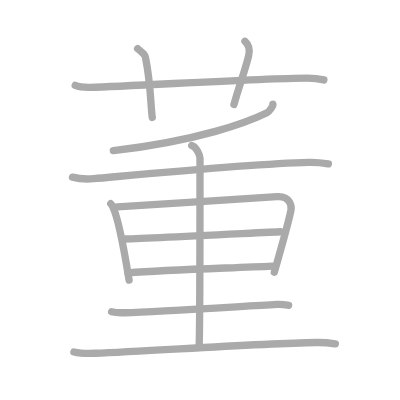
t = 0.00 s
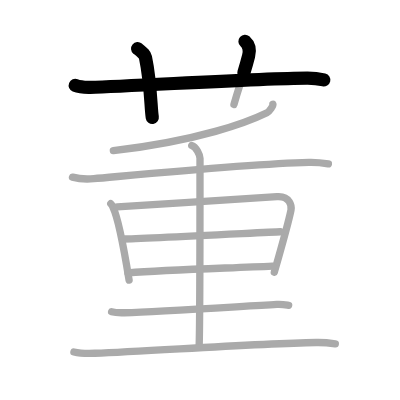
t = 2.50 s
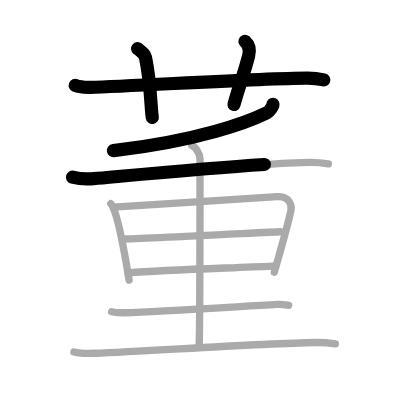
t = 4.75 s
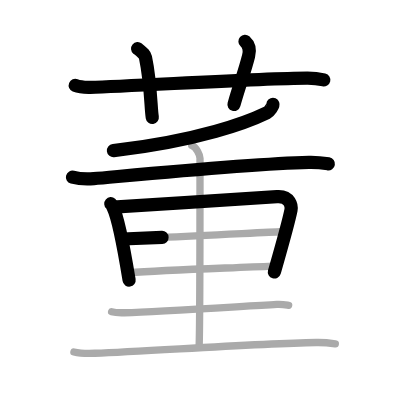
t = 7.25 s
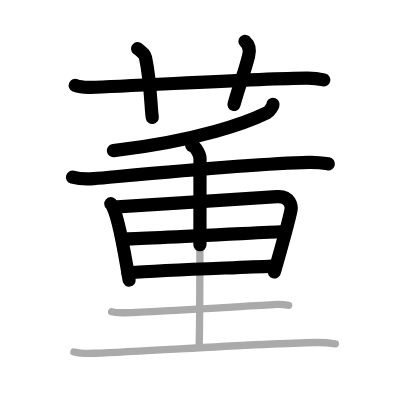
t = 9.50 s
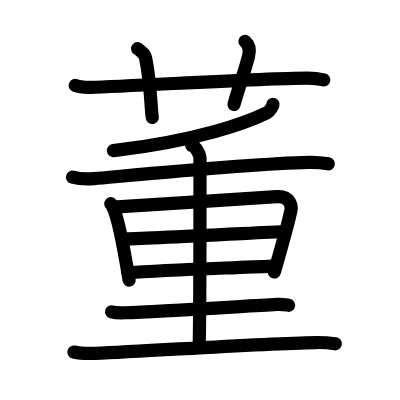
t = 12.00 s

The animated SVG that drew these frames (rendered in a browser with its animation timeline set to each time). Animation: 12 SMIL elements (animate=12); one cycle of 12.00 s.

<?xml version="1.0" standalone="no"?>
<!DOCTYPE svg PUBLIC "-//W3C//DTD SVG 1.1//EN"   "http://www.w3.org/Graphics/SVG/1.1/DTD/svg11.dtd">
<svg width="400px" height="400px"  version="1.1" xmlns="http://www.w3.org/2000/svg">
  <defs>
    <marker id="Triangle" viewBox="0 0 10 10" refX="0" refY="5" markerUnits="strokeWidth" markerWidth="3" style="stroke-opacity:0%;fill:#aaaaaa;" markerHeight="2" orient="auto">
      <path d="M 0 0 L 10 5 L 0 10 z" />
    </marker>
    
    <marker id="Arrow" viewBox="0 0 10 10" refX="5" refY="5" markerUnits="strokeWidth" markerWidth="1.8" style="stroke-opacity:0%;fill:#770000;" markerHeight="2" orient="auto">
      <path d="M 0 4 L 6 4 L 4 1 L 10 5 L 4 9 L 6 6 L 0 6 z" />
        <circle cx="5" cy="5" r="5" />
      </marker>
    
    <marker id="TriangleRed" viewBox="0 0 10 10" refX="0" refY="5" markerUnits="strokeWidth" markerWidth="3" style="stroke-opacity:0%;fill:#CC0000;" markerHeight="2" orient="auto">
      <path d="M 0 0 L 10 5 L 0 10 z" />
    </marker>
    
    <marker id="ArrowRed" viewBox="0 0 10 10" refX="5" refY="5" markerUnits="strokeWidth" markerWidth="1.8" style="stroke-opacity:0%;fill:#CC0000;" markerHeight="2" orient="auto">
      <path d="M 0 4 L 6 4 L 4 1 L 10 5 L 4 9 L 6 6 L 0 6 z" />
        <circle cx="5" cy="5" r="5" />
      </marker>
    
  </defs>
  
  <path style="fill:#ffffff; fill-opacity:100%; fill-rule:evenodd; stroke-width:0;" d="M 0 0 L 400px 0 L 400px 400px L 0 400px L 0 0" />

  <g transform="scale(3.6697247706422 3.6697247706422)">
<path style="fill:none; fill-opacity:0%; fill-rule:evenodd; stroke:#aaaaaa; stroke-opacity:100%; stroke-width: 1.5pt; stroke-linejoin:round; stroke-linecap:round;" d="M20.5 23.27c1.29 0.53 2.8 0.56 4.1 0.53c11.9-0.3 45.4-2.46 59.12-2.53c2.16-0.01 3.45 0.25 4.53 0.51"></path>
<path style="fill:none; fill-opacity:0%; fill-rule:evenodd; stroke:#aaaaaa; stroke-opacity:100%; stroke-width: 1.5pt; stroke-linejoin:round; stroke-linecap:round;" d="M37.5 13.25c1.5 1.25 1.98 1.63 2.14 2.4c1.5 7.19 1.43 13.74 1.86 16.35"></path>
<path style="fill:none; fill-opacity:0%; fill-rule:evenodd; stroke:#aaaaaa; stroke-opacity:100%; stroke-width: 1.5pt; stroke-linejoin:round; stroke-linecap:round;" d="M66.75 11.25c1.12 1 1.37 2.52 1 4c-1.12 4.5-2.38 7.5-4 13.25"></path>
<path style="fill:none; fill-opacity:0%; fill-rule:evenodd; stroke:#aaaaaa; stroke-opacity:100%; stroke-width: 1.5pt; stroke-linejoin:round; stroke-linecap:round;" d="M74.38 28.42c0.12 0.31-0.94 1.96-1.63 2.29c-5.25 2.56-18.25 7.54-41.86 10.35"></path>
<path style="fill:none; fill-opacity:0%; fill-rule:evenodd; stroke:#aaaaaa; stroke-opacity:100%; stroke-width: 1.5pt; stroke-linejoin:round; stroke-linecap:round;" d="M19.75 48.27c1.52 0.42 4.31 0.55 5.82 0.42c8.93-0.77 42.43-4.06 58.61-4.44c2.53-0.06 4.05 0.2 5.31 0.41"></path>
<path style="fill:none; fill-opacity:0%; fill-rule:evenodd; stroke:#aaaaaa; stroke-opacity:100%; stroke-width: 1.5pt; stroke-linejoin:round; stroke-linecap:round;" d="M30.19 55.51c0.38 0.33 0.39 0.57 0.6 0.99c1.72 3.47 3.33 13.35 4.39 19.82"></path>
<path style="fill:none; fill-opacity:0%; fill-rule:evenodd; stroke:#aaaaaa; stroke-opacity:100%; stroke-width: 1.5pt; stroke-linejoin:round; stroke-linecap:round;" d="M31.96 56.38c13.29-0.87 33.58-2.07 43.51-2.8c3.65-0.27 4.01 2.68 3.83 3.64c-0.69 3.5-2.88 11.12-4.55 16.96"></path>
<path style="fill:none; fill-opacity:0%; fill-rule:evenodd; stroke:#aaaaaa; stroke-opacity:100%; stroke-width: 1.5pt; stroke-linejoin:round; stroke-linecap:round;" d="M33.44 65.13C39.5 65 72.82 63.29 76.4 63.15"></path>
<path style="fill:none; fill-opacity:0%; fill-rule:evenodd; stroke:#aaaaaa; stroke-opacity:100%; stroke-width: 1.5pt; stroke-linejoin:round; stroke-linecap:round;" d="M34.86 74.35c10.89-0.85 26.17-1.24 39.39-1.84"></path>
<path style="fill:none; fill-opacity:0%; fill-rule:evenodd; stroke:#aaaaaa; stroke-opacity:100%; stroke-width: 1.5pt; stroke-linejoin:round; stroke-linecap:round;" d="M52.25 39.62c1.25 0.39 2.25 2.7 2.25 3.52c0 10.61 0 46.64-0.25 51.49"></path>
<path style="fill:none; fill-opacity:0%; fill-rule:evenodd; stroke:#aaaaaa; stroke-opacity:100%; stroke-width: 1.5pt; stroke-linejoin:round; stroke-linecap:round;" d="M30.41 84.97c0.92 0.25 2.6 0.28 3.53 0.25c9.58-0.29 31.06-1.69 41.5-2.27c1.53-0.08 2.45 0.12 3.22 0.24"></path>
<path style="fill:none; fill-opacity:0%; fill-rule:evenodd; stroke:#aaaaaa; stroke-opacity:100%; stroke-width: 1.5pt; stroke-linejoin:round; stroke-linecap:round;" d="M20.14 95.92c1.49 0.35 4.22 0.41 5.71 0.35c15.49-0.59 43.41-2.62 60.32-2.93c2.48-0.05 3.97 0.17 5.21 0.35"></path>

<path style="fill:none; fill-opacity:0%; fill-rule:evenodd; stroke:#000000; stroke-opacity:100%; stroke-width: 2.7pt; stroke-linejoin:round; stroke-linecap:round;" d="M20.5 23.27c1.29 0.53 2.8 0.56 4.1 0.53c11.9-0.3 45.4-2.46 59.12-2.53c2.16-0.01 3.45 0.25 4.53 0.51" pathLength="100" stroke-dashoffset="100" stroke-dasharray="100 105"><animate id="dashAnim1" attributeName="stroke-dashoffset" from="100" to="0" dur="1s" calcMode="linear" fill="freeze"/></path>
<path style="fill:none; fill-opacity:0%; fill-rule:evenodd; stroke:#000000; stroke-opacity:100%; stroke-width: 2.7pt; stroke-linejoin:round; stroke-linecap:round;" d="M37.5 13.25c1.5 1.25 1.98 1.63 2.14 2.4c1.5 7.19 1.43 13.74 1.86 16.35" pathLength="100" stroke-dashoffset="100" stroke-dasharray="100 105"><animate id="dashAnim2" attributeName="stroke-dashoffset" from="100" to="0" dur="1s" calcMode="linear" begin="dashAnim1.end" fill="freeze"/></path>
<path style="fill:none; fill-opacity:0%; fill-rule:evenodd; stroke:#000000; stroke-opacity:100%; stroke-width: 2.7pt; stroke-linejoin:round; stroke-linecap:round;" d="M66.75 11.25c1.12 1 1.37 2.52 1 4c-1.12 4.5-2.38 7.5-4 13.25" pathLength="100" stroke-dashoffset="100" stroke-dasharray="100 105"><animate id="dashAnim3" attributeName="stroke-dashoffset" from="100" to="0" dur="1s" calcMode="linear" begin="dashAnim2.end" fill="freeze"/></path>
<path style="fill:none; fill-opacity:0%; fill-rule:evenodd; stroke:#000000; stroke-opacity:100%; stroke-width: 2.7pt; stroke-linejoin:round; stroke-linecap:round;" d="M74.38 28.42c0.12 0.31-0.94 1.96-1.63 2.29c-5.25 2.56-18.25 7.54-41.86 10.35" pathLength="100" stroke-dashoffset="100" stroke-dasharray="100 105"><animate id="dashAnim4" attributeName="stroke-dashoffset" from="100" to="0" dur="1s" calcMode="linear" begin="dashAnim3.end" fill="freeze"/></path>
<path style="fill:none; fill-opacity:0%; fill-rule:evenodd; stroke:#000000; stroke-opacity:100%; stroke-width: 2.7pt; stroke-linejoin:round; stroke-linecap:round;" d="M19.75 48.27c1.52 0.42 4.31 0.55 5.82 0.42c8.93-0.77 42.43-4.06 58.61-4.44c2.53-0.06 4.05 0.2 5.31 0.41" pathLength="100" stroke-dashoffset="100" stroke-dasharray="100 105"><animate id="dashAnim5" attributeName="stroke-dashoffset" from="100" to="0" dur="1s" calcMode="linear" begin="dashAnim4.end" fill="freeze"/></path>
<path style="fill:none; fill-opacity:0%; fill-rule:evenodd; stroke:#000000; stroke-opacity:100%; stroke-width: 2.7pt; stroke-linejoin:round; stroke-linecap:round;" d="M30.19 55.51c0.38 0.33 0.39 0.57 0.6 0.99c1.72 3.47 3.33 13.35 4.39 19.82" pathLength="100" stroke-dashoffset="100" stroke-dasharray="100 105"><animate id="dashAnim6" attributeName="stroke-dashoffset" from="100" to="0" dur="1s" calcMode="linear" begin="dashAnim5.end" fill="freeze"/></path>
<path style="fill:none; fill-opacity:0%; fill-rule:evenodd; stroke:#000000; stroke-opacity:100%; stroke-width: 2.7pt; stroke-linejoin:round; stroke-linecap:round;" d="M31.96 56.38c13.29-0.87 33.58-2.07 43.51-2.8c3.65-0.27 4.01 2.68 3.83 3.64c-0.69 3.5-2.88 11.12-4.55 16.96" pathLength="100" stroke-dashoffset="100" stroke-dasharray="100 105"><animate id="dashAnim7" attributeName="stroke-dashoffset" from="100" to="0" dur="1s" calcMode="linear" begin="dashAnim6.end" fill="freeze"/></path>
<path style="fill:none; fill-opacity:0%; fill-rule:evenodd; stroke:#000000; stroke-opacity:100%; stroke-width: 2.7pt; stroke-linejoin:round; stroke-linecap:round;" d="M33.44 65.13C39.5 65 72.82 63.29 76.4 63.15" pathLength="100" stroke-dashoffset="100" stroke-dasharray="100 105"><animate id="dashAnim8" attributeName="stroke-dashoffset" from="100" to="0" dur="1s" calcMode="linear" begin="dashAnim7.end" fill="freeze"/></path>
<path style="fill:none; fill-opacity:0%; fill-rule:evenodd; stroke:#000000; stroke-opacity:100%; stroke-width: 2.7pt; stroke-linejoin:round; stroke-linecap:round;" d="M34.86 74.35c10.89-0.85 26.17-1.24 39.39-1.84" pathLength="100" stroke-dashoffset="100" stroke-dasharray="100 105"><animate id="dashAnim9" attributeName="stroke-dashoffset" from="100" to="0" dur="1s" calcMode="linear" begin="dashAnim8.end" fill="freeze"/></path>
<path style="fill:none; fill-opacity:0%; fill-rule:evenodd; stroke:#000000; stroke-opacity:100%; stroke-width: 2.7pt; stroke-linejoin:round; stroke-linecap:round;" d="M52.25 39.62c1.25 0.39 2.25 2.7 2.25 3.52c0 10.61 0 46.64-0.25 51.49" pathLength="100" stroke-dashoffset="100" stroke-dasharray="100 105"><animate id="dashAnim10" attributeName="stroke-dashoffset" from="100" to="0" dur="1s" calcMode="linear" begin="dashAnim9.end" fill="freeze"/></path>
<path style="fill:none; fill-opacity:0%; fill-rule:evenodd; stroke:#000000; stroke-opacity:100%; stroke-width: 2.7pt; stroke-linejoin:round; stroke-linecap:round;" d="M30.41 84.97c0.92 0.25 2.6 0.28 3.53 0.25c9.58-0.29 31.06-1.69 41.5-2.27c1.53-0.08 2.45 0.12 3.22 0.24" pathLength="100" stroke-dashoffset="100" stroke-dasharray="100 105"><animate id="dashAnim11" attributeName="stroke-dashoffset" from="100" to="0" dur="1s" calcMode="linear" begin="dashAnim10.end" fill="freeze"/></path>
<path style="fill:none; fill-opacity:0%; fill-rule:evenodd; stroke:#000000; stroke-opacity:100%; stroke-width: 2.7pt; stroke-linejoin:round; stroke-linecap:round;" d="M20.14 95.92c1.49 0.35 4.22 0.41 5.71 0.35c15.49-0.59 43.41-2.62 60.32-2.93c2.48-0.05 3.97 0.17 5.21 0.35" pathLength="100" stroke-dashoffset="100" stroke-dasharray="100 105"><animate id="dashAnim12" attributeName="stroke-dashoffset" from="100" to="0" dur="1s" calcMode="linear" begin="dashAnim11.end" fill="freeze"/></path>

</g>

</svg>  
          
